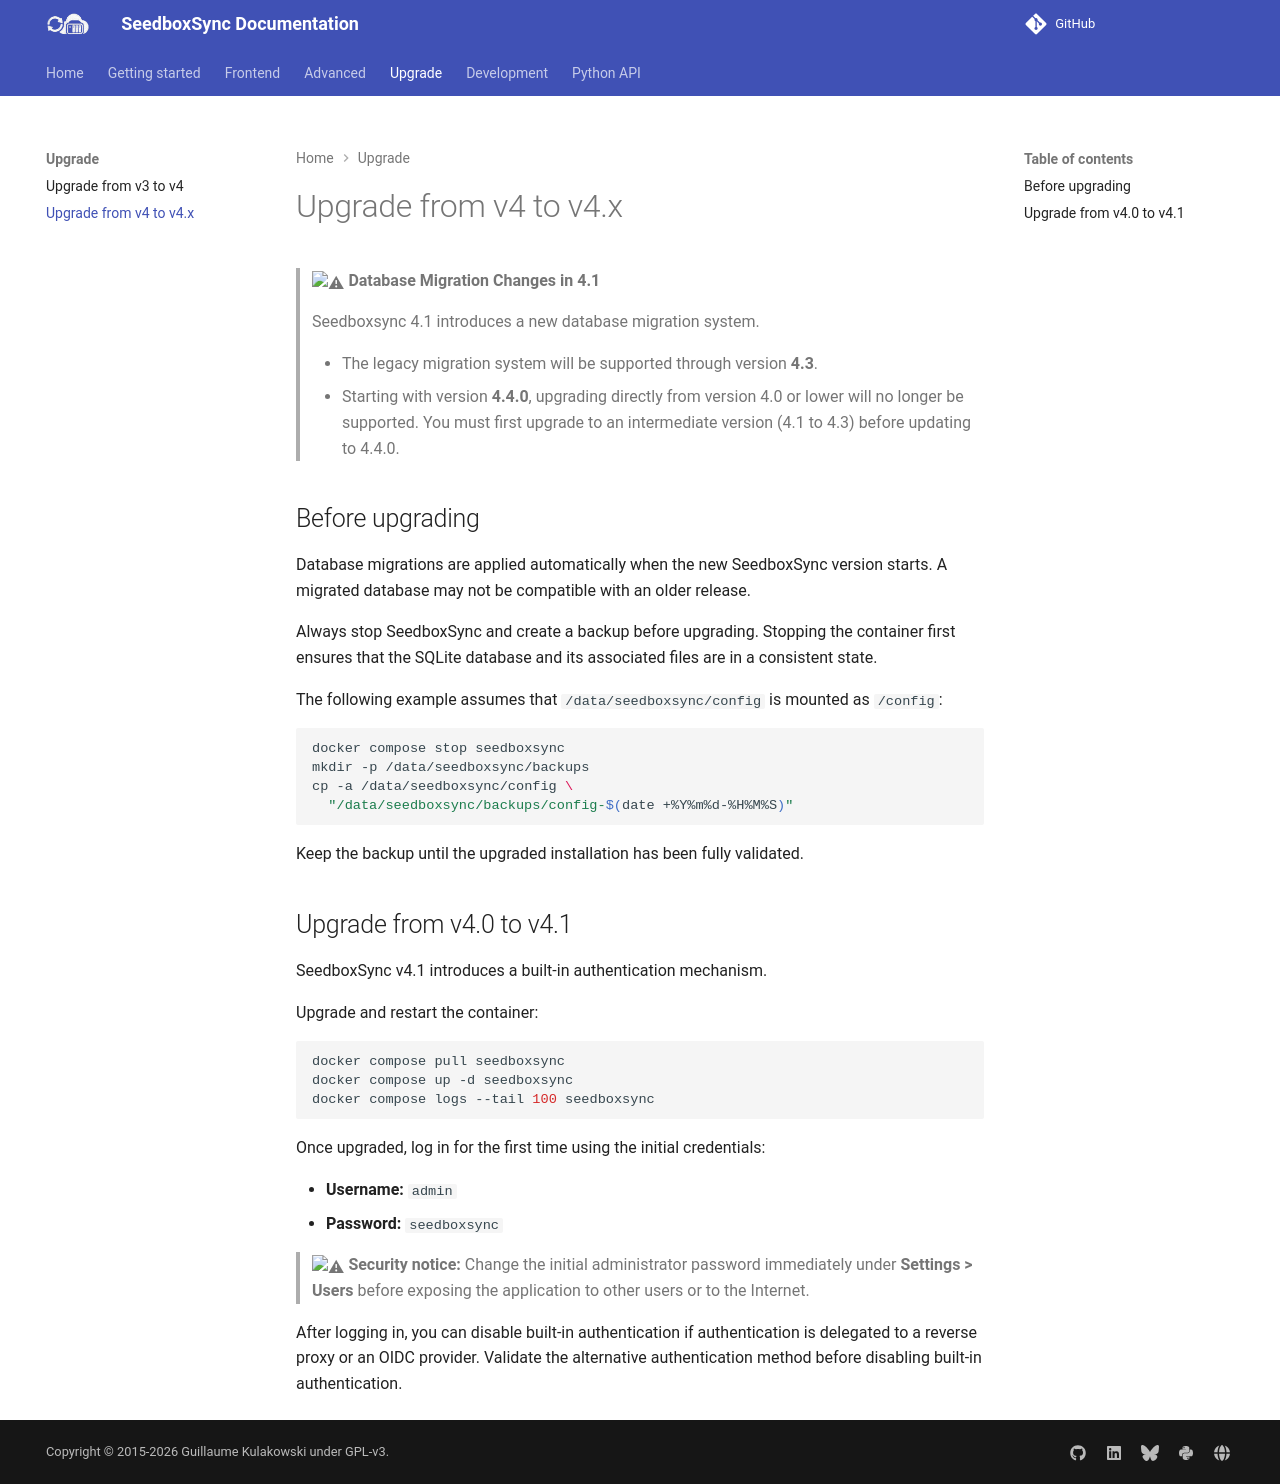

repository: llaumgui/seedboxsync · page: upgrade/from_v4_to_v4x/index.html · generator: mkdocs

---
title: Upgrade from v4 to v4.x
summary: Upgrade guide for Seedboxsync from v4.x to v4.y
---
> :warning: **Database Migration Changes in 4.1**
>
> Seedboxsync 4.1 introduces a new database migration system.
>
> * The legacy migration system will be supported through version **4.3**.
> * Starting with version **4.4.0**, upgrading directly from version 4.0 or lower will no longer be supported. You must first upgrade to an intermediate version (4.1 to 4.3) before updating to 4.4.0.

## Before upgrading

Database migrations are applied automatically when the new SeedboxSync version starts. A migrated database may not be compatible with an older release.

Always stop SeedboxSync and create a backup before upgrading. Stopping the container first ensures that the SQLite database and its associated files are in a consistent state.

The following example assumes that `/data/seedboxsync/config` is mounted as `/config`:

```bash
docker compose stop seedboxsync
mkdir -p /data/seedboxsync/backups
cp -a /data/seedboxsync/config \
  "/data/seedboxsync/backups/config-$(date +%Y%m%d-%H%M%S)"
```

Keep the backup until the upgraded installation has been fully validated.

## Upgrade from v4.0 to v4.1

SeedboxSync v4.1 introduces a built-in authentication mechanism.

Upgrade and restart the container:

```bash
docker compose pull seedboxsync
docker compose up -d seedboxsync
docker compose logs --tail 100 seedboxsync
```

Once upgraded, log in for the first time using the initial credentials:

* **Username:** `admin`
* **Password:** `seedboxsync`

> :warning: **Security notice:** Change the initial administrator password immediately under **Settings > Users** before exposing the application to other users or to the Internet.

After logging in, you can disable built-in authentication if authentication is delegated to a reverse proxy or an OIDC provider. Validate the alternative authentication method before disabling built-in authentication.
